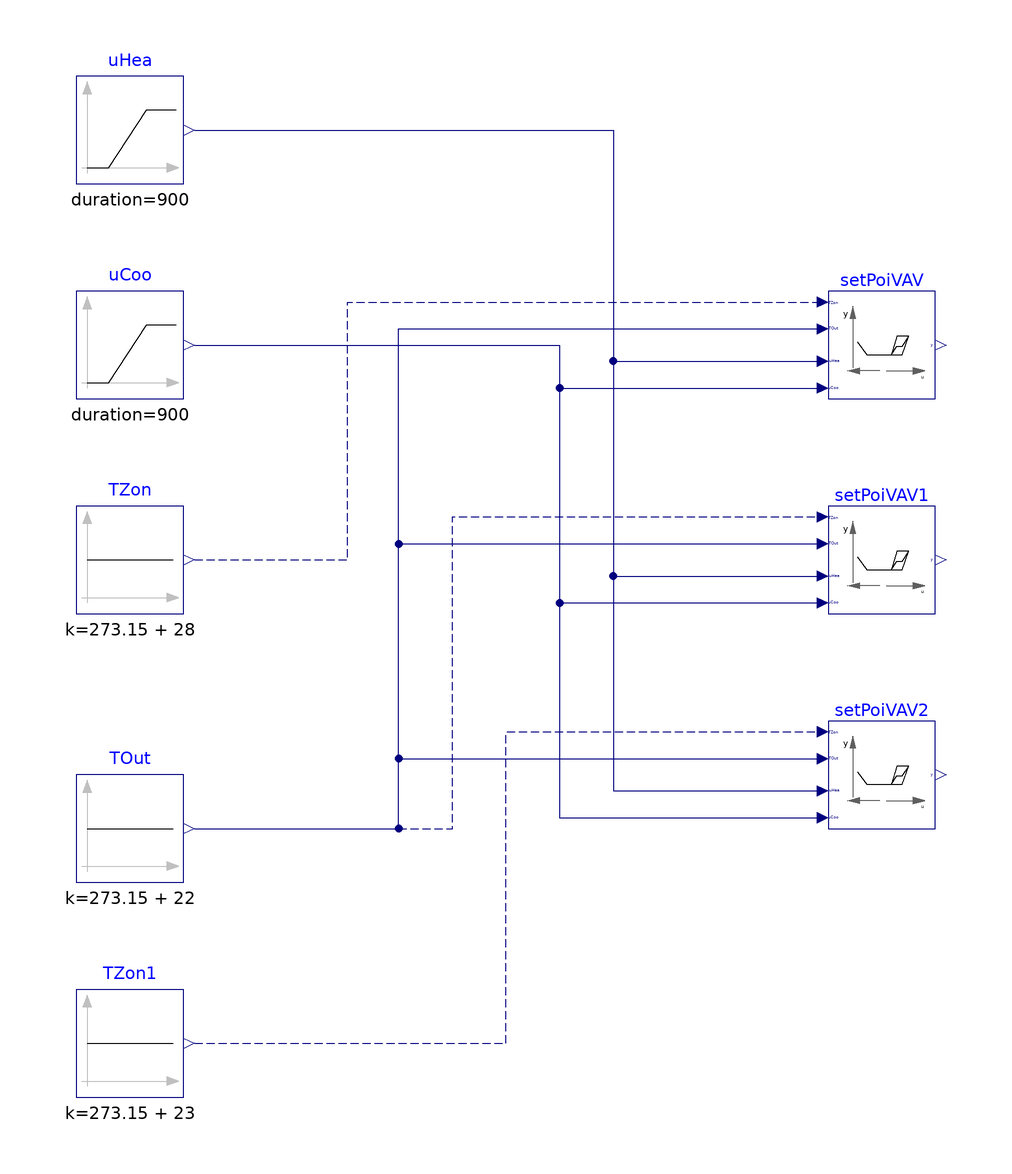

The component connection diagram of the Modelica model below, drawn from its own Placement and Line annotations.

model SupplyFan "Validation model for supply fan speed"

  BuildingsLite.Controls.OBC.ASHRAE.G36.AHUs.SingleZone.VAV.SetPoints.SupplyFan
    setPoiVAV(
    final maxHeaSpe=0.7,
    final maxCooSpe=1,
    final minSpe=0.3,
    final TSupDew_max=297.15)
    "Block that computes the setpoints for temperature and fan speed"
    annotation (Placement(transformation(extent={{60,30},{80,50}})));

  BuildingsLite.Controls.OBC.ASHRAE.G36.AHUs.SingleZone.VAV.SetPoints.SupplyFan
    setPoiVAV1(
    final maxHeaSpe=0.7,
    final maxCooSpe=1,
    final minSpe=0.3,
    final TSupDew_max=297.15)
    "Block that computes the setpoints for temperature and fan speed"
    annotation (Placement(transformation(extent={{60,-10},{80,10}})));

  BuildingsLite.Controls.OBC.ASHRAE.G36.AHUs.SingleZone.VAV.SetPoints.SupplyFan
    setPoiVAV2(
    final maxHeaSpe=0.7,
    final maxCooSpe=1,
    final minSpe=0.3,
    final TSupDew_max=297.15)
    "Block that computes the setpoints for temperature and fan speed"
    annotation (Placement(transformation(extent={{60,-50},{80,-30}})));

  BuildingsLite.Controls.OBC.CDL.Reals.Sources.Constant TZon(
    final k=273.15 + 28)
    "Zone air temperature"
    annotation (Placement(transformation(extent={{-80,-10},{-60,10}})));
  BuildingsLite.Controls.OBC.CDL.Reals.Sources.Constant TOut(
    final k=273.15 + 22)
    "Outdoor temperature"
    annotation (Placement(transformation(extent={{-80,-60},{-60,-40}})));
  BuildingsLite.Controls.OBC.CDL.Reals.Sources.Ramp uHea(
    final duration=900,
    final height=-1,
    final offset=1) "Heating control signal"
    annotation (Placement(transformation(extent={{-80,70},{-60,90}})));
  BuildingsLite.Controls.OBC.CDL.Reals.Sources.Ramp uCoo(
    final duration=900,
    final startTime=2700)
    "Cooling control signal"
    annotation (Placement(transformation(extent={{-80,30},{-60,50}})));
  BuildingsLite.Controls.OBC.CDL.Reals.Sources.Constant TZon1(
    final k=273.15 + 23)
    "Zone air temperature"
    annotation (Placement(transformation(extent={{-80,-100},{-60,-80}})));

equation
  connect(TZon.y, setPoiVAV.TZon) annotation (Line(points={{-58,0},{-29.5,0},{-29.5,
          48},{58,48}}, color={0,0,127}, pattern=LinePattern.Dash));
  connect(TOut.y, setPoiVAV.TOut) annotation (Line(points={{-58,-50},{-20,-50},{
          -20,43},{58,43}}, color={0,0,127}));
  connect(uHea.y, setPoiVAV.uHea) annotation (Line(points={{-58,80},{20,80},{20,
          37},{58,37}}, color={0,0,127}));
  connect(uCoo.y, setPoiVAV.uCoo) annotation (Line(points={{-58,40},{10,40},{10,
          32},{58,32}}, color={0,0,127}));
  connect(TOut.y, setPoiVAV1.TOut) annotation (Line(points={{-58,-50},{-20,-50},
          {-20,3},{58,3}},   color={0,0,127}));
  connect(uHea.y, setPoiVAV1.uHea) annotation (Line(points={{-58,80},{20,80},{20,
          -3},{58,-3}}, color={0,0,127}));
  connect(uCoo.y, setPoiVAV1.uCoo) annotation (Line(points={{-58,40},{10,40},{10,
          -8},{58,-8}}, color={0,0,127}));
  connect(TOut.y, setPoiVAV2.TOut)
    annotation (Line(points={{-58,-50},{-20,-50},{-20,-37},{58,-37}}, color={0,0,127}));
  connect(uHea.y, setPoiVAV2.uHea) annotation (Line(points={{-58,80},{20,80},{20,
          -43},{58,-43}}, color={0,0,127}));
  connect(uCoo.y, setPoiVAV2.uCoo) annotation (Line(points={{-58,40},{10,40},{10,
          -48},{58,-48}}, color={0,0,127}));
  connect(TOut.y, setPoiVAV1.TZon) annotation (Line(points={{-58,-50},{-10,-50},
          {-10,8},{58,8}}, color={0,0,127}, pattern=LinePattern.Dash));
  connect(TZon1.y, setPoiVAV2.TZon)
     annotation (Line(points={{-58,-90},{0,-90},{0,-32},{58,-32}}, color={0,0,127},
       pattern=LinePattern.Dash));

annotation (
  experiment(StopTime=3600.0, Tolerance=1e-6),
  __Dymola_Commands(file="modelica://Buildings/Resources/Scripts/Dymola/Controls/OBC/ASHRAE/G36/AHUs/SingleZone/VAV/SetPoints/Validation/SupplyFan.mos"
        "Simulate and plot"),
    Documentation(info="<html>
<p>
This example validates
<a href=\"modelica://BuildingsLite.Controls.OBC.ASHRAE.G36.AHUs.SingleZone.VAV.SetPoints.SupplyFan\">
BuildingsLite.Controls.OBC.ASHRAE.G36.AHUs.SingleZone.VAV.SetPoints.SupplyFan</a>
for different control signals.
Each controller is configured identical, but the input signal for <code>TZon</code> differs
in order to validate that the fan speed is increased correctly.
</p>
</html>", revisions="<html>
<ul>
<li>
June 30, 2025, by Jianjun Hu:<br/>
First implementation.
</li>
</ul>
</html>"),
    Icon(coordinateSystem(extent={{-100,-120},{100,100}}),
         graphics={
        Ellipse(lineColor = {75,138,73},
                fillColor={255,255,255},
                fillPattern = FillPattern.Solid,
                extent = {{-100,-100},{100,100}}),
        Polygon(lineColor = {0,0,255},
                fillColor = {75,138,73},
                pattern = LinePattern.None,
                fillPattern = FillPattern.Solid,
                points = {{-36,60},{64,0},{-36,-60},{-36,60}})}),
    Diagram(coordinateSystem(extent={{-100,-120},{100,100}})));
end SupplyFan;